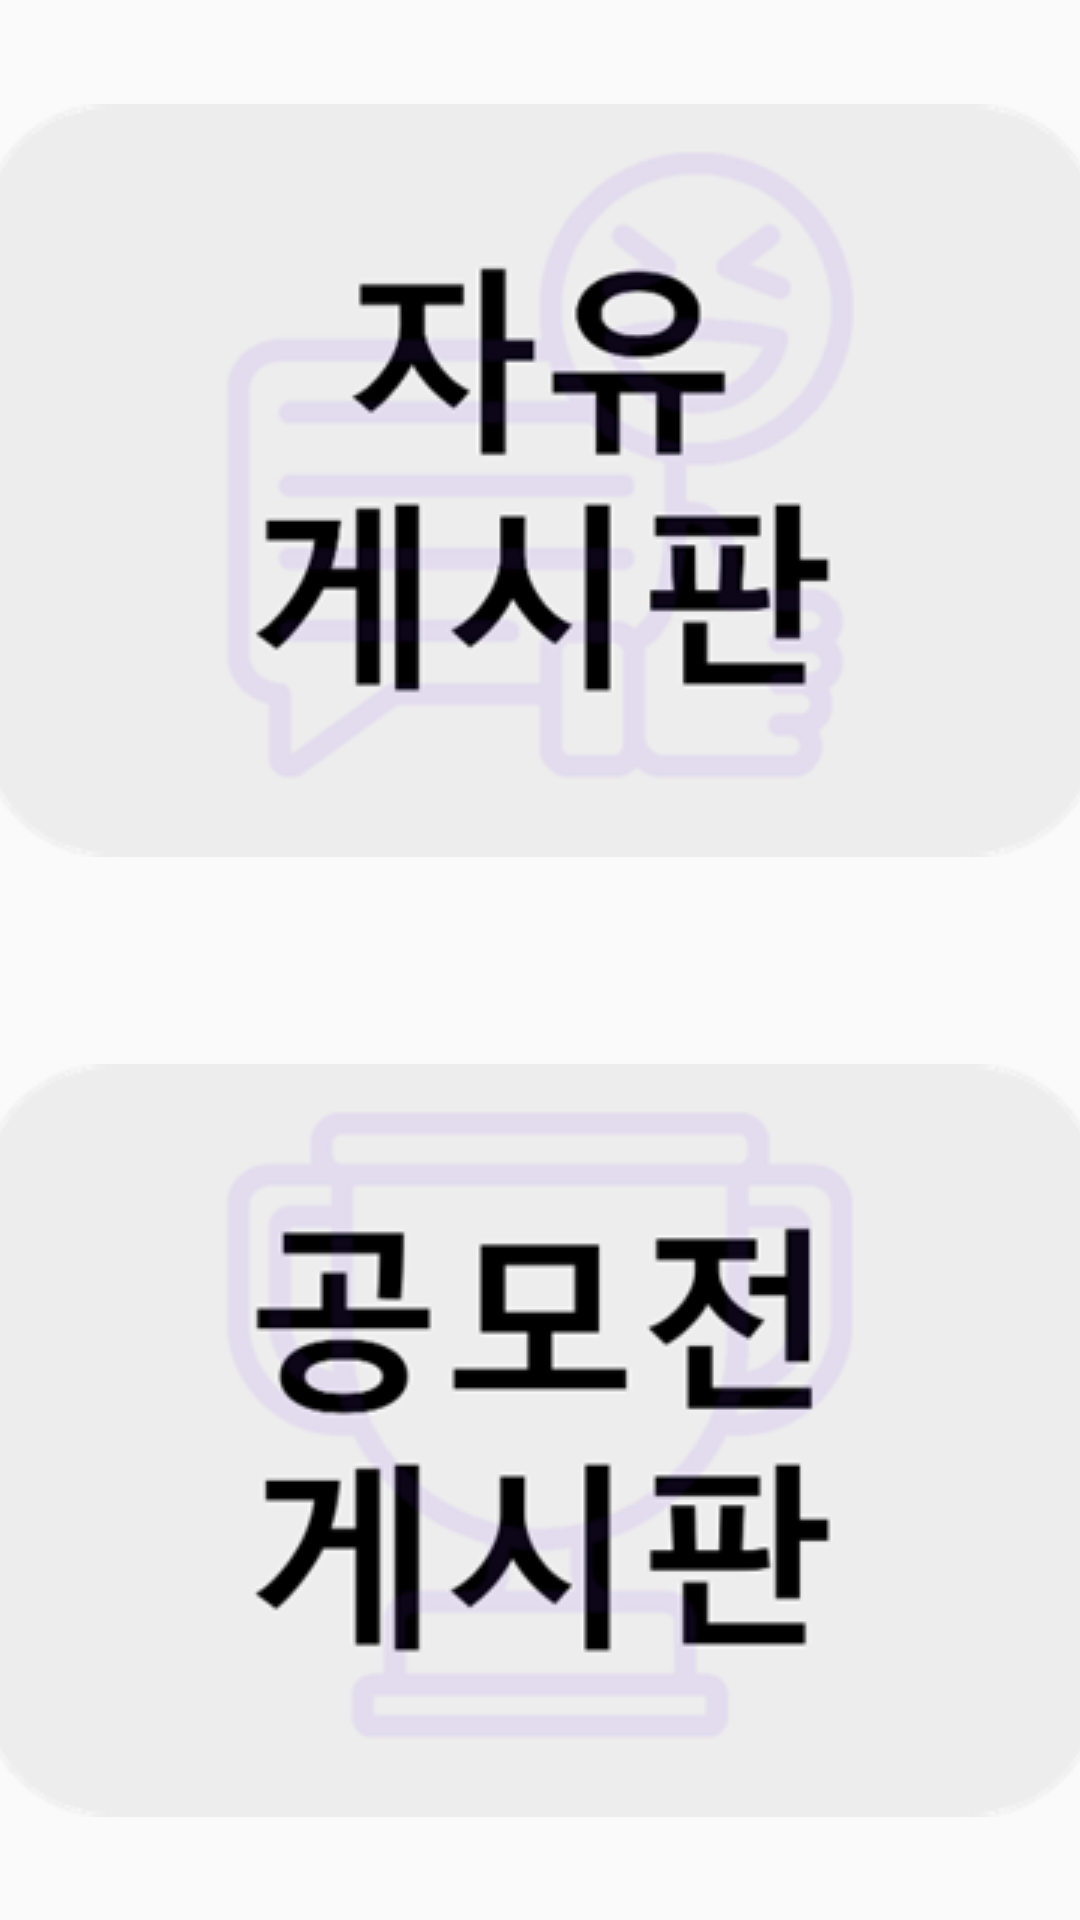

Layout XML and referenced resources for this Android screen:
<!-- AndroidManifest.xml: application theme Theme.MP_TermProject -->
<!-- res/layout/fragment_billboard.xml -->
<?xml version="1.0" encoding="utf-8"?>
<LinearLayout xmlns:android="http://schemas.android.com/apk/res/android"
    xmlns:app="http://schemas.android.com/apk/res-auto"
    xmlns:tools="http://schemas.android.com/tools"
    android:layout_width="match_parent"
    android:layout_height="match_parent"
    android:background="@drawable/background_image"
    android:visibility="visible"
    android:orientation = "vertical"
    tools:context=".MainActivity">


    <ImageButton
        android:id="@+id/contest_board1"
        android:layout_width="match_parent"
        android:layout_height="wrap_content"
        android:layout_weight = "1"
        android:layout_gravity = "center"
        android:background="#00000000"
        android:src="@drawable/contest1" />

    <ImageButton
        android:id="@+id/contest_board2"
        android:layout_width="match_parent"
        android:layout_height="wrap_content"
        android:layout_weight = "1"
        android:layout_gravity = "center"
        android:background="#00000000"
        android:src="@drawable/contest2" />


    

    


</LinearLayout>
<!-- resources referenced by this layout -->
<resources>
  <!-- drawable contest1: png bitmap (drawable, 23764 bytes) -->
  <!-- drawable contest2: png bitmap (drawable, 20289 bytes) -->
  <style name="Theme.MP_TermProject" parent="Theme.AppCompat.DayNight.NoActionBar">
          <item name="windowNoTitle">true</item>
          
          <item name="colorPrimary">@color/purple_500</item>
          <item name="colorPrimaryVariant">@color/purple_700</item>
          <item name="colorOnPrimary">@color/white</item>
          
          <item name="colorSecondary">@color/teal_200</item>
          <item name="colorSecondaryVariant">@color/teal_700</item>
          <item name="colorOnSecondary">@color/black</item>
          
          <item name="android:statusBarColor">#AFAFEE</item>
          <item name="android:windowLightStatusBar" tools:targetApi="m">true</item>
          
      </style>
  <!-- not gathered from this repository: default colours our renderer supplied (Android Studio template values) -->
  <color name="purple_500">#FF6200EE</color>
  <color name="purple_700">#FF3700B3</color>
  <color name="teal_200">#FF03DAC5</color>
  <color name="teal_700">#FF018786</color>
  <color name="black">#FF000000</color>
  <color name="white">#FFFFFFFF</color>
</resources>
